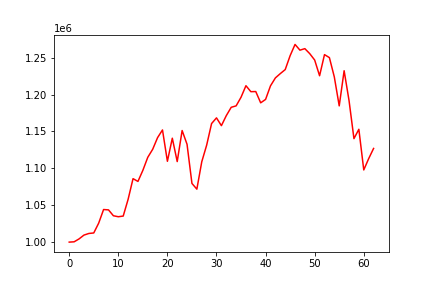

Source data for this figure (header and first rows):
, 0
0, 1000000
1, 1000419
2, 1004327
3, 1009514
4, 1011721
5, 1012411
6, 1025695
7, 1044163
8, 1043711
9, 1035741
10, 1034405
11, 1035326
12, 1058086
13, 1086014
14, 1082276
15, 1097268
16, 1114940
17, 1125816
18, 1141667
19, 1152051
20, 1109566
21, 1140865
22, 1109177
23, 1151271
24, 1132637
25, 1079556
26, 1071807
27, 1108927
28, 1131525
29, 1160733
30, 1168425
31, 1157865
32, 1171503
33, 1182770
34, 1184702
35, 1196391
36, 1212036
37, 1203939
38, 1204115
39, 1188838
40, 1193457
41, 1211845
42, 1222633
43, 1228444
44, 1233892
45, 1252745
46, 1267971
47, 1260231
48, 1262278
49, 1255453
50, 1246829
51, 1225531
52, 1254189
53, 1250099
54, 1223939
55, 1184692
56, 1232329
57, 1191920
58, 1140299
59, 1152965
... 3 more rows
